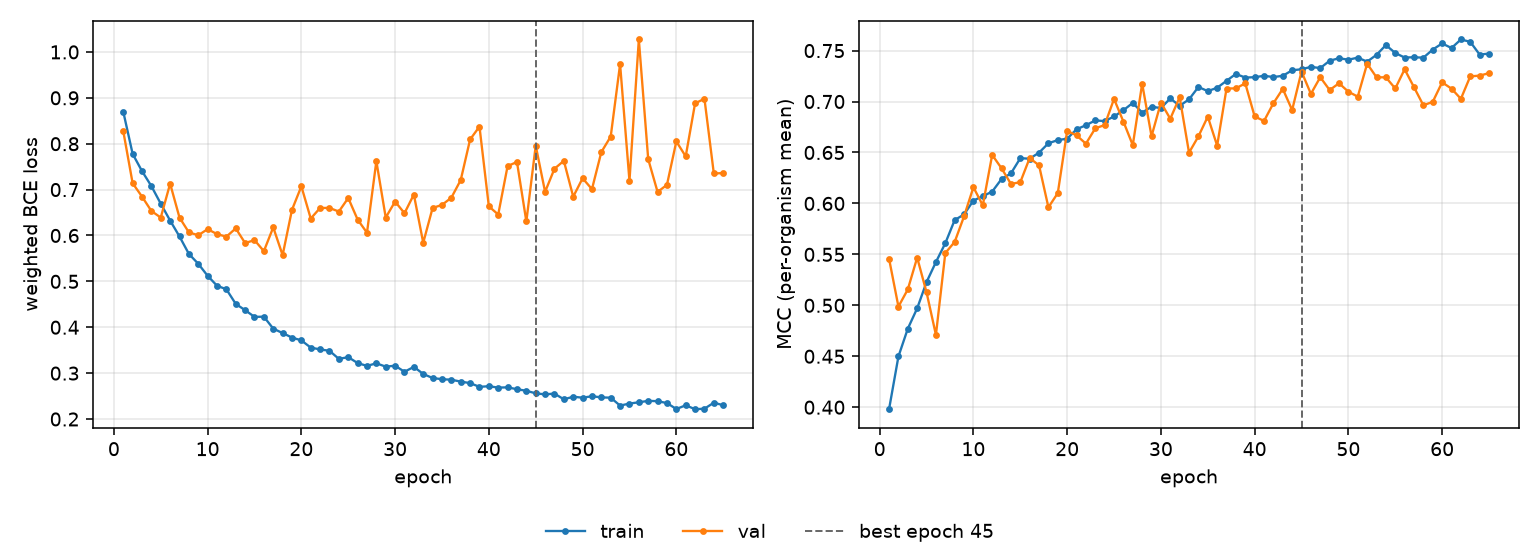

Values plotted in this chart, from the file beside it:
epoch, tr_loss, vl_loss, tr_mcc, vl_mcc, is_best
1, 0.8699, 0.8275, 0.398, 0.5457, False
2, 0.7779, 0.7139, 0.4498, 0.4987, False
3, 0.7403, 0.6848, 0.4771, 0.5156, False
4, 0.7076, 0.6534, 0.4971, 0.5468, False
5, 0.6693, 0.639, 0.5228, 0.5127, False
6, 0.6325, 0.7129, 0.5425, 0.471, False
7, 0.5978, 0.639, 0.5609, 0.5513, False
8, 0.5599, 0.6068, 0.5837, 0.5622, False
9, 0.5384, 0.6005, 0.5892, 0.5873, False
10, 0.5122, 0.6138, 0.6028, 0.6159, False
11, 0.4905, 0.603, 0.6071, 0.598, False
12, 0.4828, 0.5974, 0.6116, 0.6476, False
13, 0.451, 0.6155, 0.624, 0.6345, False
14, 0.4372, 0.5834, 0.6294, 0.6192, False
15, 0.4226, 0.59, 0.6444, 0.6208, False
16, 0.423, 0.5659, 0.6439, 0.6446, False
17, 0.397, 0.6177, 0.6498, 0.6374, False
18, 0.3873, 0.5571, 0.659, 0.5962, False
19, 0.3776, 0.656, 0.6622, 0.6101, False
20, 0.3713, 0.7072, 0.6635, 0.6712, False
21, 0.3557, 0.637, 0.6728, 0.6668, False
22, 0.3517, 0.66, 0.6768, 0.6587, False
23, 0.3487, 0.66, 0.6815, 0.6737, False
24, 0.3311, 0.6521, 0.6808, 0.677, False
25, 0.3349, 0.6817, 0.6853, 0.7026, False
26, 0.322, 0.6347, 0.6915, 0.6803, False
27, 0.3157, 0.606, 0.6987, 0.6572, False
28, 0.3215, 0.762, 0.6891, 0.7176, False
29, 0.3141, 0.6391, 0.6949, 0.6659, False
30, 0.3162, 0.6739, 0.6936, 0.699, False
31, 0.303, 0.6485, 0.703, 0.6831, False
32, 0.3136, 0.6892, 0.6958, 0.7042, False
33, 0.2982, 0.5841, 0.7021, 0.6498, False
34, 0.2894, 0.66, 0.7143, 0.6658, False
35, 0.2868, 0.6666, 0.7102, 0.6852, False
36, 0.2856, 0.6824, 0.7135, 0.6567, False
37, 0.2816, 0.7208, 0.7204, 0.7128, False
38, 0.2783, 0.8093, 0.7271, 0.7129, False
39, 0.2701, 0.8373, 0.7235, 0.7178, False
40, 0.2715, 0.6635, 0.7239, 0.6854, False
41, 0.2684, 0.6457, 0.7253, 0.6809, False
42, 0.2691, 0.7513, 0.724, 0.6983, False
43, 0.2649, 0.7602, 0.7253, 0.7124, False
44, 0.2615, 0.6306, 0.7307, 0.6916, False
45, 0.256, 0.7958, 0.7317, 0.7294, True
46, 0.2537, 0.6951, 0.734, 0.7075, False
47, 0.2554, 0.7454, 0.7328, 0.7239, False
48, 0.2429, 0.7628, 0.74, 0.7113, False
49, 0.2486, 0.6845, 0.7425, 0.718, False
50, 0.2465, 0.7246, 0.7411, 0.7096, False
51, 0.2496, 0.7011, 0.7431, 0.7048, False
52, 0.2472, 0.7818, 0.7392, 0.7371, False
53, 0.2465, 0.8157, 0.7458, 0.7238, False
54, 0.2293, 0.9733, 0.7554, 0.7238, False
55, 0.2337, 0.719, 0.7476, 0.7128, False
56, 0.2365, 1.027, 0.7432, 0.7317, False
57, 0.2396, 0.7664, 0.7435, 0.7141, False
58, 0.2389, 0.6949, 0.743, 0.6963, False
59, 0.2348, 0.7104, 0.751, 0.6997, False
60, 0.2218, 0.8049, 0.757, 0.7188, False
... 5 more rows
